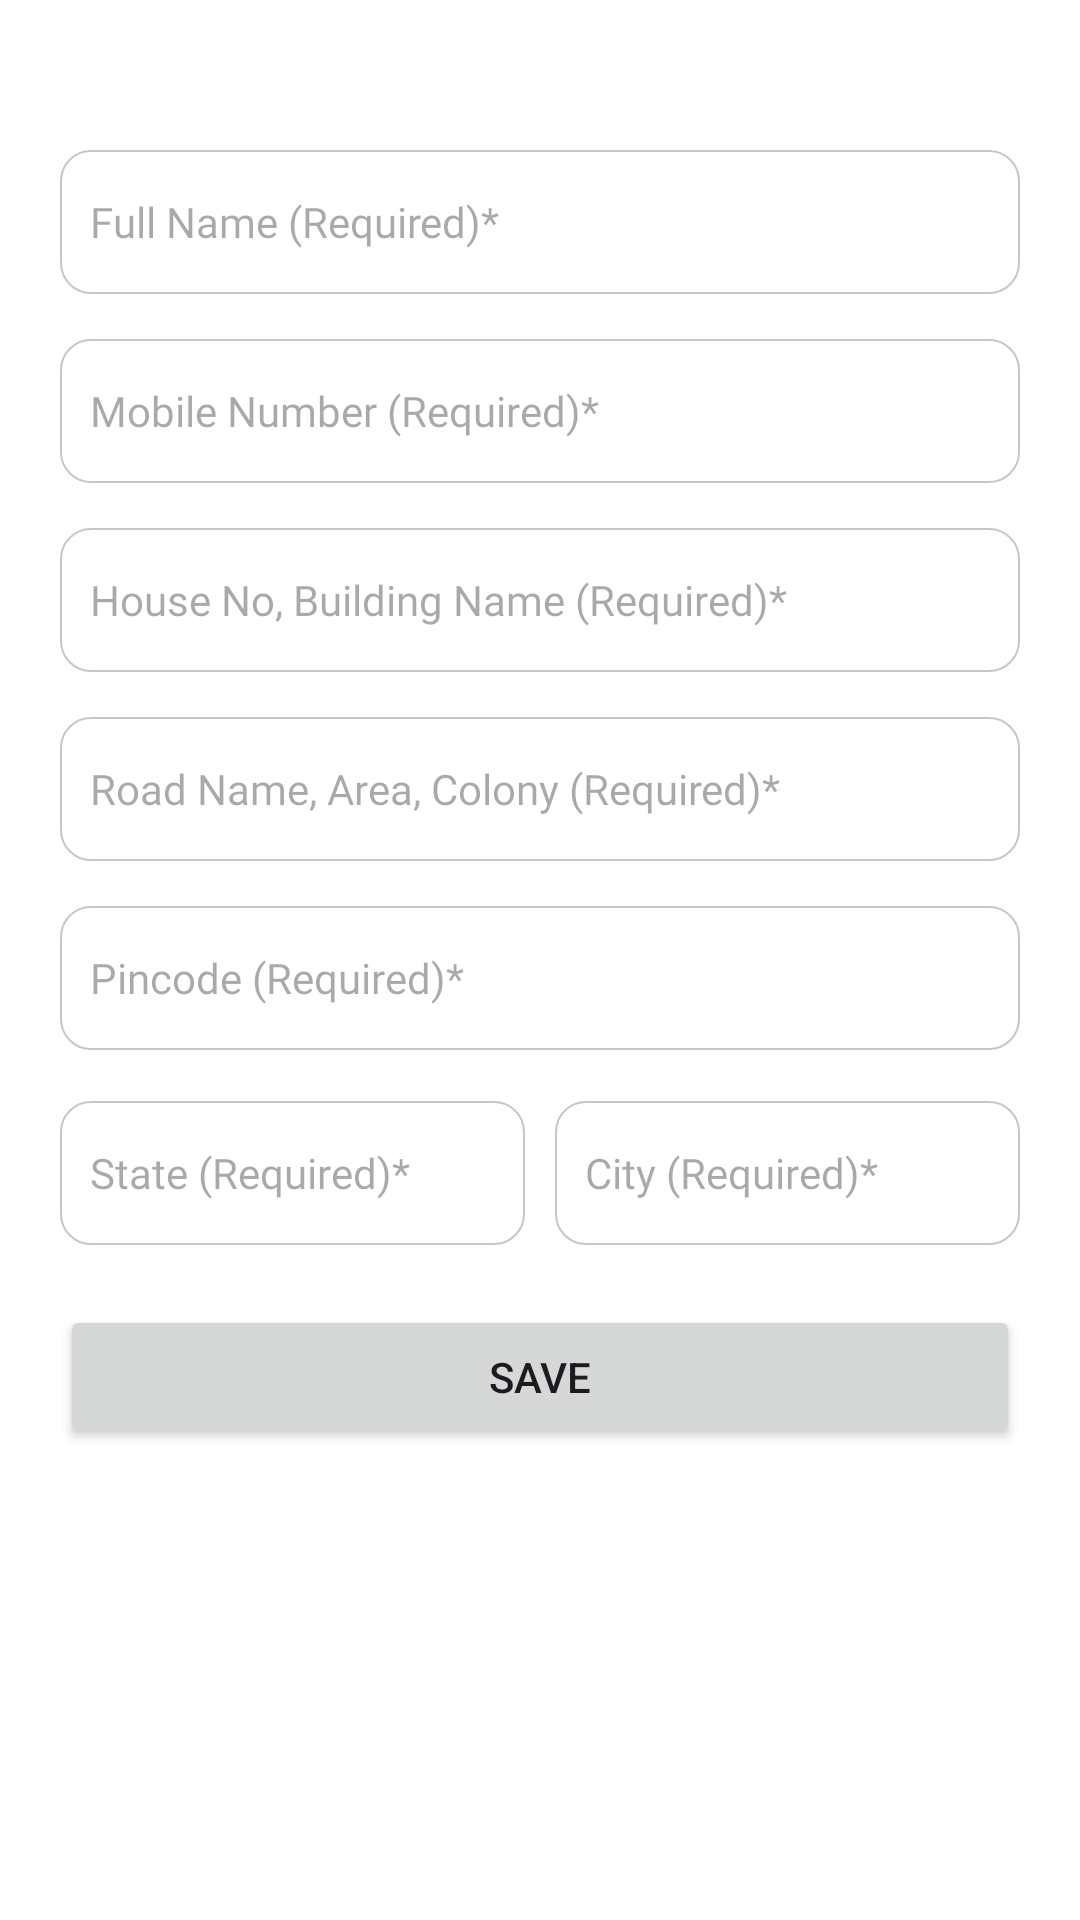

Layout XML and referenced resources for this Android screen:
<!-- AndroidManifest.xml: application theme Theme.QuickCart -->
<!-- res/layout/input_address.xml -->
<?xml version="1.0" encoding="utf-8"?>
<LinearLayout xmlns:android="http://schemas.android.com/apk/res/android"
    android:layout_width="match_parent"
    android:layout_height="wrap_content"
    android:background="@color/white"
    android:orientation="vertical"
    android:paddingBottom="20dp"
    android:paddingTop="20dp">

    <EditText
        android:id="@+id/name"
        android:layout_width="match_parent"
        android:layout_height="48dp"
        android:layout_marginStart="20dp"
        android:layout_marginTop="30dp"
        android:layout_marginEnd="20dp"
        android:background="@drawable/white_btn_bg"
        android:ems="10"
        android:fontFamily="@font/poppins"
        android:hint="Full Name (Required)*"
        android:inputType="text"
        android:paddingStart="10dp"
        android:textSize="14sp" />

    <EditText
        android:id="@+id/mobileNumber"
        android:layout_width="match_parent"
        android:layout_height="48dp"
        android:layout_marginStart="20dp"
        android:layout_marginTop="15dp"
        android:layout_marginEnd="20dp"
        android:background="@drawable/white_btn_bg"
        android:ems="10"
        android:fontFamily="@font/poppins"
        android:hint="Mobile Number (Required)*"
        android:inputType="text"
        android:paddingStart="10dp"
        android:textSize="14sp" />

    <EditText
        android:id="@+id/house"
        android:layout_width="match_parent"
        android:layout_height="48dp"
        android:layout_marginStart="20dp"
        android:layout_marginTop="15dp"
        android:layout_marginEnd="20dp"
        android:background="@drawable/white_btn_bg"
        android:ems="10"
        android:fontFamily="@font/poppins"
        android:hint="House No, Building Name (Required)*"
        android:inputType="text"
        android:paddingStart="10dp"
        android:textSize="14sp" />

    <EditText
        android:id="@+id/road"
        android:layout_width="match_parent"
        android:layout_height="48dp"
        android:layout_marginStart="20dp"
        android:layout_marginTop="15dp"
        android:layout_marginEnd="20dp"
        android:background="@drawable/white_btn_bg"
        android:ems="10"
        android:fontFamily="@font/poppins"
        android:hint="Road Name, Area, Colony (Required)*"
        android:inputType="text"
        android:paddingStart="10dp"
        android:textSize="14sp" />

    <LinearLayout
        android:id="@+id/linearLayout6"
        android:layout_width="match_parent"
        android:layout_height="50dp"
        android:layout_marginStart="20dp"
        android:layout_marginTop="15dp"
        android:layout_marginEnd="20dp"
        android:orientation="horizontal">

        <EditText
            android:id="@+id/pincode"
            android:layout_width="0dp"
            android:layout_height="48dp"
            android:layout_weight="1"
            android:background="@drawable/white_btn_bg"
            android:ems="10"
            android:fontFamily="@font/poppins"
            android:hint="Pincode (Required)*"
            android:inputType="text"
            android:padding="4dp"
            android:paddingStart="10dp"
            android:textSize="14sp" />
    </LinearLayout>

    <LinearLayout
        android:id="@+id/linearLayout7"
        android:layout_width="match_parent"
        android:layout_height="wrap_content"
        android:layout_marginStart="20dp"
        android:layout_marginTop="15dp"
        android:layout_marginEnd="20dp"
        android:orientation="horizontal">

        <EditText
            android:id="@+id/state"
            android:layout_width="0dp"
            android:layout_height="48dp"
            android:layout_weight="1"
            android:background="@drawable/white_btn_bg"
            android:ems="10"
            android:fontFamily="@font/poppins"
            android:hint="State (Required)*"
            android:inputType="text"
            android:padding="4dp"
            android:paddingStart="10dp"
            android:textSize="14sp" />

        <EditText
            android:id="@+id/city"
            android:layout_width="0dp"
            android:layout_height="48dp"
            android:layout_marginStart="10dp"
            android:layout_weight="1"
            android:background="@drawable/white_btn_bg"
            android:ems="10"
            android:fontFamily="@font/poppins"
            android:hint="City (Required)*"
            android:inputType="text"
            android:padding="4dp"
            android:paddingStart="10dp"
            android:textSize="14sp" />
    </LinearLayout>

    <Button
        android:id="@+id/save"
        android:layout_width="match_parent"
        android:layout_height="wrap_content"
        android:layout_marginStart="20dp"
        android:layout_marginEnd="20dp"
        android:layout_marginTop="20dp"
        android:text="Save" />
</LinearLayout>
<!-- resources referenced by this layout -->
<resources>
  <color name="white">#FFFFFFFF</color>
  <!-- drawable white_btn_bg (drawable) -->
  <?xml version="1.0" encoding="utf-8"?>
  <shape android:shape="rectangle" xmlns:android="http://schemas.android.com/apk/res/android">
      <corners android:radius="10dp"/>
      <solid android:color="@color/white"/>
      <stroke android:color="#C8C7C7"
          android:width=".6dp"/>
  </shape>
  <style name="Theme.QuickCart" parent="Base.Theme.QuickCart" />
  <style name="Base.Theme.QuickCart" parent="Theme.Material3.DayNight.NoActionBar">
          
          
          <item name="colorPrimary">@color/green</item>
      </style>
  <color name="green">#166475</color>
</resources>
